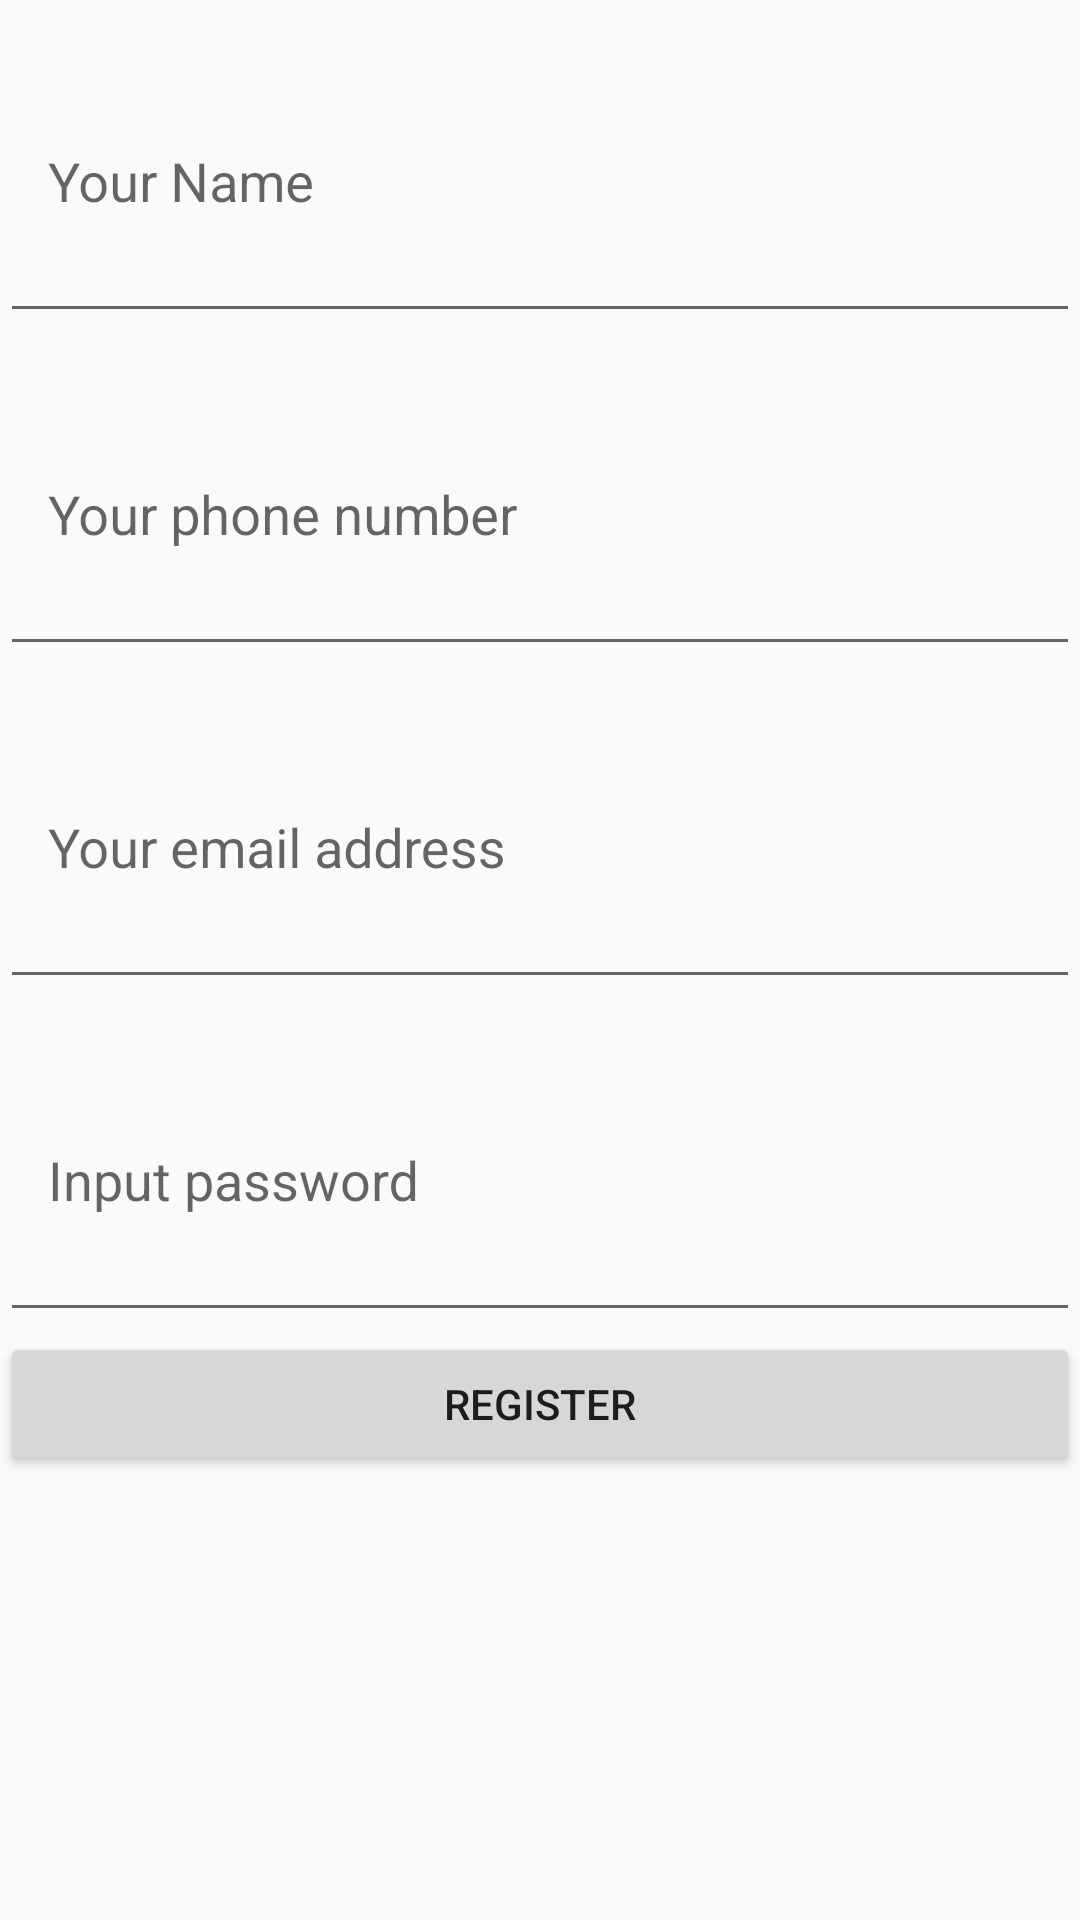

Reconstruct the res/layout file that produces this screen, plus the resources it refers to.
<!-- AndroidManifest.xml: application theme AppTheme -->
<!-- res/layout/activity_register.xml -->
<?xml version="1.0" encoding="utf-8"?>
<LinearLayout xmlns:android="http://schemas.android.com/apk/res/android"
    xmlns:app="http://schemas.android.com/apk/res-auto"
    xmlns:tools="http://schemas.android.com/tools"
    android:layout_width="match_parent"
    android:layout_height="match_parent"
    android:orientation="vertical"
    tools:context=".RegisterActivity">
    <com.google.android.material.textfield.TextInputLayout
        android:id="@+id/name_input_login"
        android:layout_width="match_parent"
        android:layout_height="wrap_content">
        <com.google.android.material.textfield.TextInputEditText
            android:layout_width="match_parent"
            android:padding="16dp"
            android:hint="Your Name"
            android:layout_height="100dp"/>

    </com.google.android.material.textfield.TextInputLayout>
    <com.google.android.material.textfield.TextInputLayout
        android:id="@+id/phone_number_input_login"
        android:layout_width="match_parent"
        android:layout_height="wrap_content">
        <com.google.android.material.textfield.TextInputEditText
            android:layout_width="match_parent"
            android:padding="16dp"
            android:hint="Your phone number"
            android:layout_height="100dp"/>
    </com.google.android.material.textfield.TextInputLayout>
    <com.google.android.material.textfield.TextInputLayout
        android:id="@+id/email_input_login"
        android:layout_width="match_parent"
        android:layout_height="wrap_content">
        <com.google.android.material.textfield.TextInputEditText
            android:layout_width="match_parent"
            android:padding="16dp"
            android:hint="Your email address"
            android:layout_height="100dp"/>
    </com.google.android.material.textfield.TextInputLayout>
    <com.google.android.material.textfield.TextInputLayout
        android:id="@+id/password_input_login"
        android:layout_width="match_parent"
        android:layout_height="wrap_content">
        <com.google.android.material.textfield.TextInputEditText
            android:layout_width="match_parent"
            android:padding="16dp"
            android:hint="Input password"
            android:layout_height="100dp"/>
    </com.google.android.material.textfield.TextInputLayout>
    <Button
        android:id="@+id/register_button"
        android:layout_width="match_parent"
        android:layout_height="wrap_content"
        android:text="Register"/>

</LinearLayout>
<!-- resources referenced by this layout -->
<resources>
  <style name="AppTheme" parent="Theme.AppCompat.Light.DarkActionBar">
          
          <item name="colorPrimary">@color/colorPrimary</item>
          <item name="colorPrimaryDark">@color/colorPrimaryDark</item>
          <item name="colorAccent">@color/colorAccent</item>
      </style>
  <color name="colorPrimary">#2C3CCB</color>
  <color name="colorPrimaryDark">#2C3CCB</color>
  <color name="colorAccent">#E5E5E5</color>
</resources>
